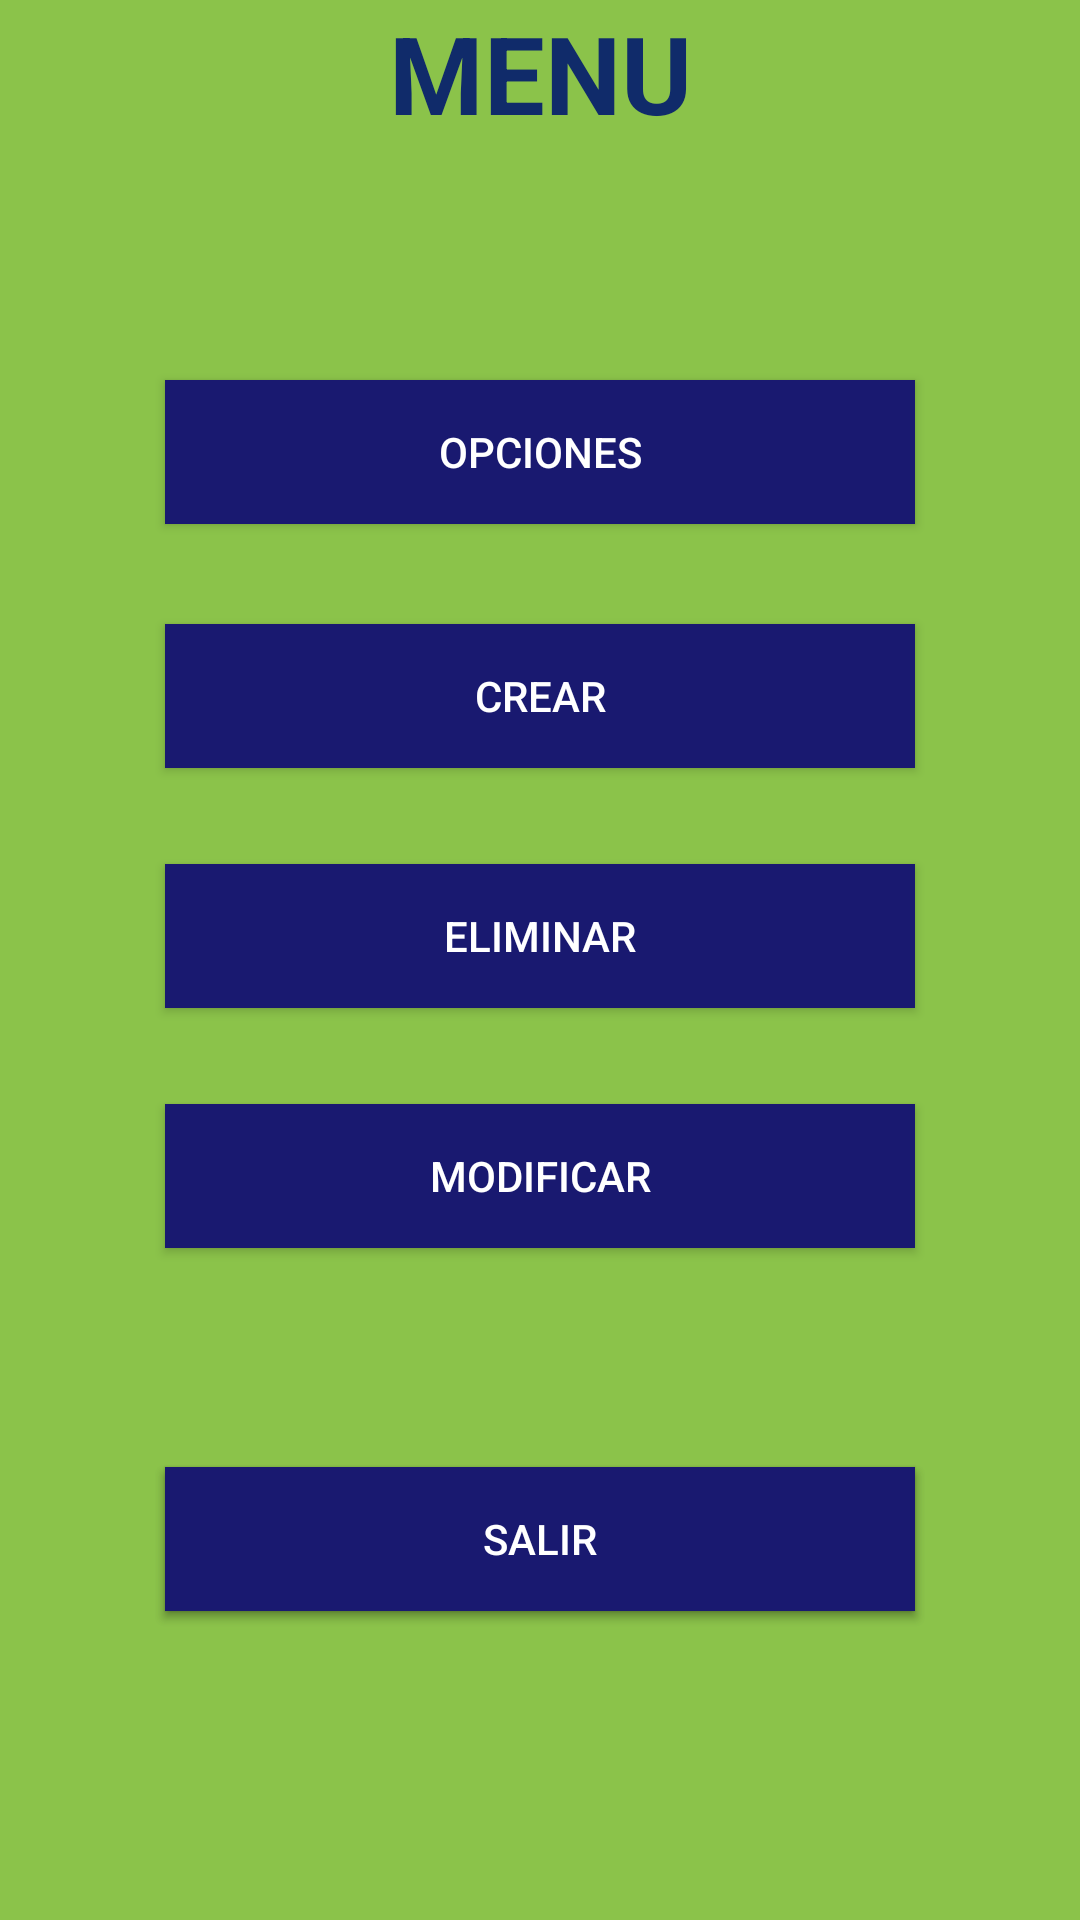

Here is an Android app screen rendered from its layout file. Give the layout XML and the strings, colors and styles it references.
<!-- AndroidManifest.xml: application theme AppTheme -->
<!-- res/layout/activity_menu_administrador.xml -->
<?xml version="1.0" encoding="utf-8"?>
<androidx.constraintlayout.widget.ConstraintLayout xmlns:android="http://schemas.android.com/apk/res/android"
    xmlns:app="http://schemas.android.com/apk/res-auto"
    xmlns:tools="http://schemas.android.com/tools"
    android:layout_width="match_parent"
    android:layout_height="match_parent"
    android:background="#8BC34A"
    tools:context=".MenuAdministrador">

    <TextView
        android:id="@+id/textView10"
        android:layout_width="307dp"
        android:layout_height="93dp"
        android:layout_marginLeft="32dp"
        android:layout_marginRight="32dp"
        android:lineSpacingExtra="36sp"
        android:text="MENU"
        android:textAlignment="center"
        android:textAllCaps="false"
        android:textAppearance="@style/TextAppearance.AppCompat.Large"
        android:textColor="#102B6A"
        android:textSize="36sp"
        android:textStyle="bold"
        android:typeface="sans"
        android:visibility="visible"
        app:autoSizeTextType="uniform"
        app:layout_constraintBottom_toTopOf="@+id/imageView"
        app:layout_constraintLeft_toLeftOf="parent"
        app:layout_constraintRight_toRightOf="parent"
        app:layout_constraintTop_toTopOf="parent"
        tools:text="MENU"
        tools:visibility="visible" />

    <Button
        android:id="@+id/button3"
        android:layout_width="250dp"
        android:layout_height="wrap_content"
        android:layout_marginStart="2dp"
        android:layout_marginBottom="24dp"
        android:background="#191970"
        android:onClick="llenar"
        android:text="Opciones"
        android:textColor="@android:color/white"
        app:layout_constraintBottom_toTopOf="@+id/button4"
        app:layout_constraintEnd_toEndOf="parent"
        app:layout_constraintHorizontal_bias="0.49"
        app:layout_constraintStart_toStartOf="parent"
        app:layout_constraintTop_toBottomOf="@+id/textView10"
        app:layout_constraintVertical_bias="0.784" />

    <Button
        android:id="@+id/button4"
        android:layout_width="250dp"
        android:layout_height="wrap_content"
        android:layout_marginBottom="32dp"
        android:background="#191970"
        android:onClick="crear"
        android:text="Crear"
        android:textColor="@android:color/white"
        app:layout_constraintBottom_toTopOf="@+id/button5"
        app:layout_constraintEnd_toEndOf="@+id/button3"
        app:layout_constraintHorizontal_bias="0.0"
        app:layout_constraintStart_toStartOf="@+id/button3" />

    <Button
        android:id="@+id/button5"
        android:layout_width="250dp"
        android:layout_height="wrap_content"
        android:layout_marginEnd="32dp"
        android:layout_marginBottom="16dp"
        android:background="#191970"
        android:onClick="eliminar"
        android:text="Eliminar"
        android:textColor="@android:color/white"
        app:layout_constraintBottom_toBottomOf="parent"
        app:layout_constraintEnd_toEndOf="@+id/button4"
        app:layout_constraintHorizontal_bias="0.0"
        app:layout_constraintStart_toStartOf="@+id/button4"
        app:layout_constraintTop_toTopOf="parent" />

    <Button
        android:id="@+id/button6"
        android:layout_width="250dp"
        android:layout_height="wrap_content"
        android:layout_marginTop="32dp"
        android:background="#191970"
        android:onClick="editar"
        android:text="Modificar"
        android:textColor="@android:color/white"
        app:layout_constraintEnd_toEndOf="@+id/button5"
        app:layout_constraintHorizontal_bias="0.0"
        app:layout_constraintStart_toStartOf="@+id/button5"
        app:layout_constraintTop_toBottomOf="@+id/button5" />

    <Button
        android:id="@+id/button7"
        android:layout_width="250dp"
        android:layout_height="wrap_content"
        android:text="Button"
        app:layout_constraintBottom_toBottomOf="@+id/salir"
        app:layout_constraintEnd_toEndOf="@+id/button5"
        app:layout_constraintStart_toStartOf="@+id/button5"
        app:layout_constraintTop_toTopOf="@+id/salir"
        android:textColor="@android:color/white"
        android:background="#191970" />

    <Button
        android:id="@+id/salir"
        android:layout_width="250dp"
        android:layout_height="wrap_content"
        android:background="#191970"
        android:onClick="revisar"
        android:text="SALIR"
        android:textColor="@android:color/white"
        app:layout_constraintBottom_toBottomOf="parent"
        app:layout_constraintEnd_toEndOf="@+id/button6"
        app:layout_constraintHorizontal_bias="0.0"
        app:layout_constraintStart_toStartOf="@+id/button6"
        app:layout_constraintTop_toBottomOf="@+id/button6"
        app:layout_constraintVertical_bias="0.415" />

</androidx.constraintlayout.widget.ConstraintLayout>
<!-- resources referenced by this layout -->
<resources>
  <style name="AppTheme" parent="Theme.AppCompat.Light.DarkActionBar">
          
          <item name="colorPrimary">@color/colorPrimary</item>
          <item name="colorPrimaryDark">@color/colorPrimaryDark</item>
          <item name="colorAccent">@color/colorAccent</item>
      </style>
  <!-- not gathered from this repository: default colours our renderer supplied (Android Studio template values) -->
  <color name="colorPrimary">#FF6200EE</color>
  <color name="colorPrimaryDark">#FF3700B3</color>
  <color name="colorAccent">#FF03DAC5</color>
</resources>
